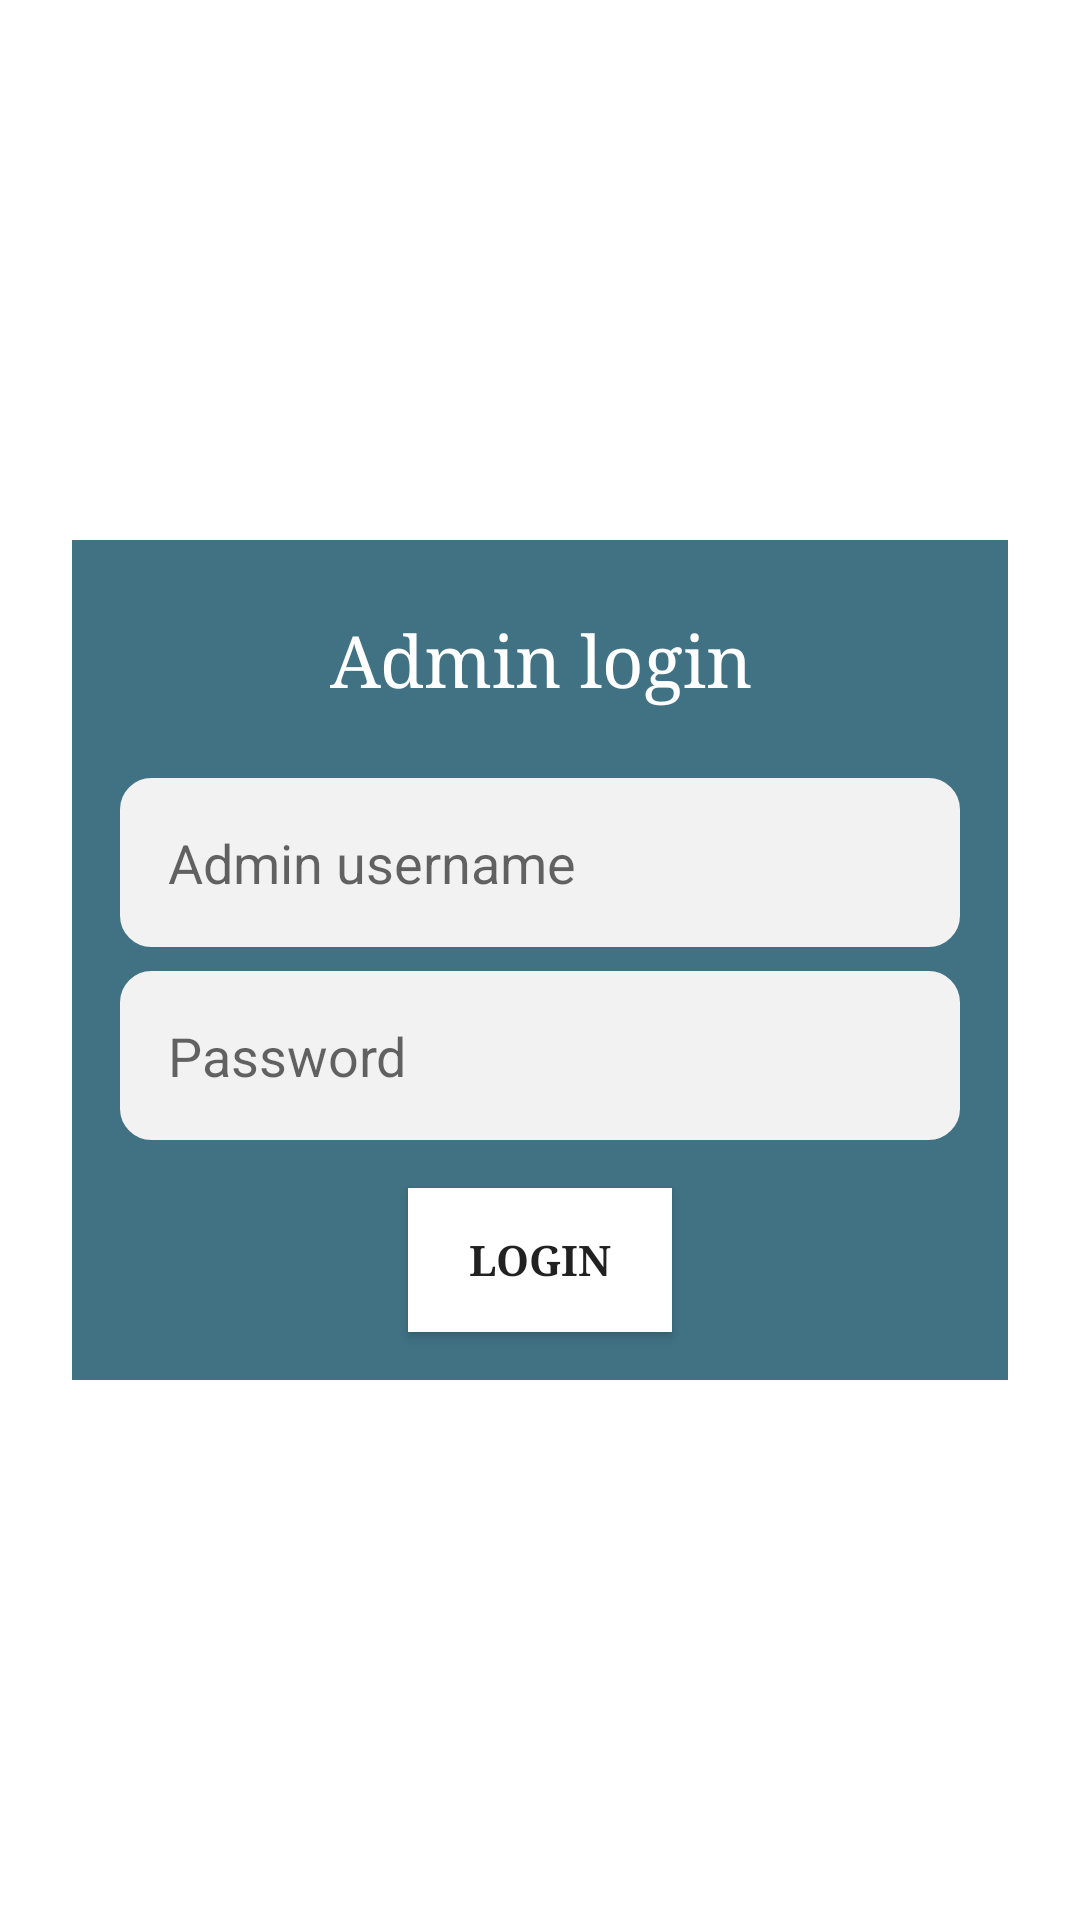

Here is an Android app screen rendered from its layout file. Give the layout XML and the strings, colors and styles it references.
<!-- AndroidManifest.xml: application theme Theme.EnglishSpeakingLessons -->
<!-- res/layout/admin_login_popup_layout.xml -->
<?xml version="1.0" encoding="utf-8"?>
<LinearLayout xmlns:android="http://schemas.android.com/apk/res/android"
    android:layout_width="match_parent"
    android:layout_height="match_parent">

    <LinearLayout
        android:layout_width="match_parent"
        android:layout_height="wrap_content"
        android:orientation="vertical"
        android:background="@color/primary_btn_background"
        android:layout_margin="24dp"
        android:layout_gravity="center">


        <TextView
            android:layout_width="match_parent"
            android:layout_height="wrap_content"
            android:text="Admin login"
            android:fontFamily="serif"
            android:textColor="@color/white"
            android:textSize="24sp"
            android:layout_marginTop="24dp"
            android:layout_marginBottom="16dp"
            android:gravity="center"/>


        <EditText
            android:id="@+id/adminUsernameEditText"
            android:layout_width="match_parent"
            android:layout_height="wrap_content"
            android:background="@drawable/textview_border"
            android:backgroundTint="#f2f2f2"
            android:ems="10"
            android:inputType="textPersonName"
            android:hint="Admin username"
            android:padding="16dp"
            android:layout_marginStart="16dp"
            android:layout_marginEnd="16dp"
            android:layout_marginTop="8dp"/>


        <EditText
            android:id="@+id/adminPasswordEditText"
            android:layout_width="match_parent"
            android:layout_height="wrap_content"
            android:background="@drawable/textview_border"
            android:backgroundTint="#f2f2f2"
            android:ems="10"
            android:inputType="numberPassword"
            android:hint="Password"
            android:padding="16dp"
            android:layout_marginStart="16dp"
            android:layout_marginEnd="16dp"
            android:layout_marginTop="8dp"
            android:layout_marginBottom="16dp"/>


        <Button
            android:id="@+id/adminLoginBtn"
            android:layout_width="wrap_content"
            android:layout_height="wrap_content"
            android:text="login"
            android:fontFamily="serif"
            android:textStyle="bold"
            android:background="@color/white"
            android:backgroundTint="@color/white"
            android:layout_gravity="center"
            android:layout_marginBottom="16dp"/>


    </LinearLayout>




</LinearLayout>
<!-- resources referenced by this layout -->
<resources>
  <color name="primary_btn_background">#407284</color>
  <color name="white">#FFFFFF</color>
  <!-- drawable textview_border (drawable) -->
  <?xml version="1.0" encoding="utf-8"?>
  <shape android:shape="rectangle" xmlns:android="http://schemas.android.com/apk/res/android">
      <stroke android:color="@color/black"
          android:width="1dp"
          />
      <corners android:radius="10dp"/>
  </shape>
  <style name="Theme.EnglishSpeakingLessons" parent="Theme.MaterialComponents.DayNight.NoActionBar">
          
          <item name="colorPrimary">@color/primary_btn_background</item>
  
          <item name="colorOnPrimary">@color/primary_btn_background</item>
          
          <item name="colorSecondary">@color/teal_200</item>
          <item name="colorSecondaryVariant">@color/teal_700</item>
          <item name="colorOnSecondary">@color/black</item>
          
          <item name="android:statusBarColor" tools:targetApi="l">?attr/colorPrimaryVariant</item>
          
      </style>
  <color name="black">#FF000000</color>
  <color name="teal_200">#FF03DAC5</color>
  <color name="teal_700">#FF018786</color>
</resources>
